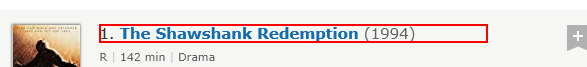
Workflow: Main

Step 1: find

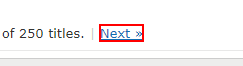
Step 2 [then]: find the link 'Next »' in window 'IMDb "Top 250" (Sorted by IMDb Rating Descending) - IMDb' (chrome.exe)
